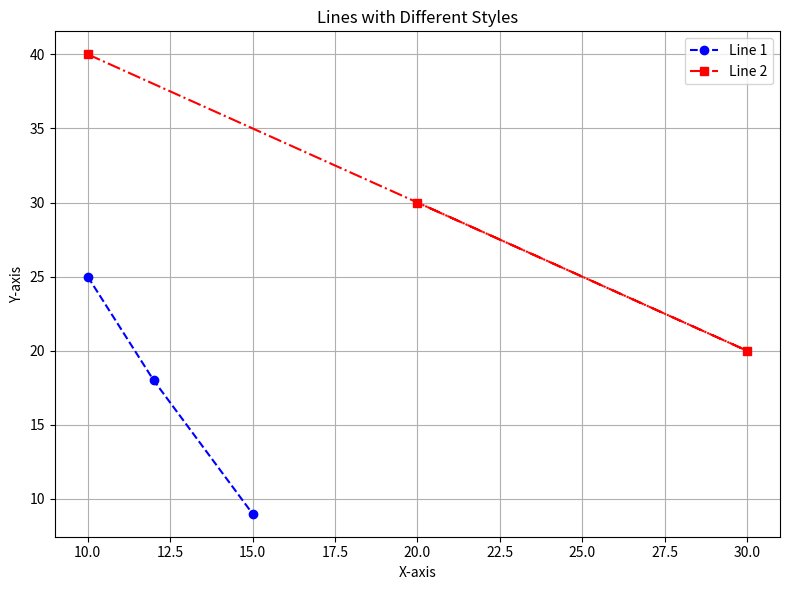

Source code (Python):
import matplotlib.pyplot as plt

x1 = [10, 12, 15]
y1 = [25, 18, 9]
x2 = [10, 30, 20]
y2 = [40, 20, 30]

plt.figure(figsize=(8, 6))
plt.plot(x1, y1, label="Line 1", linestyle="--", color="blue", marker="o")
plt.plot(x2, y2, label="Line 2", linestyle="-.", color="red", marker="s")

plt.title("Lines with Different Styles")
plt.xlabel("X-axis")
plt.ylabel("Y-axis")
plt.legend()
plt.grid(True)
plt.tight_layout()

plt.show()